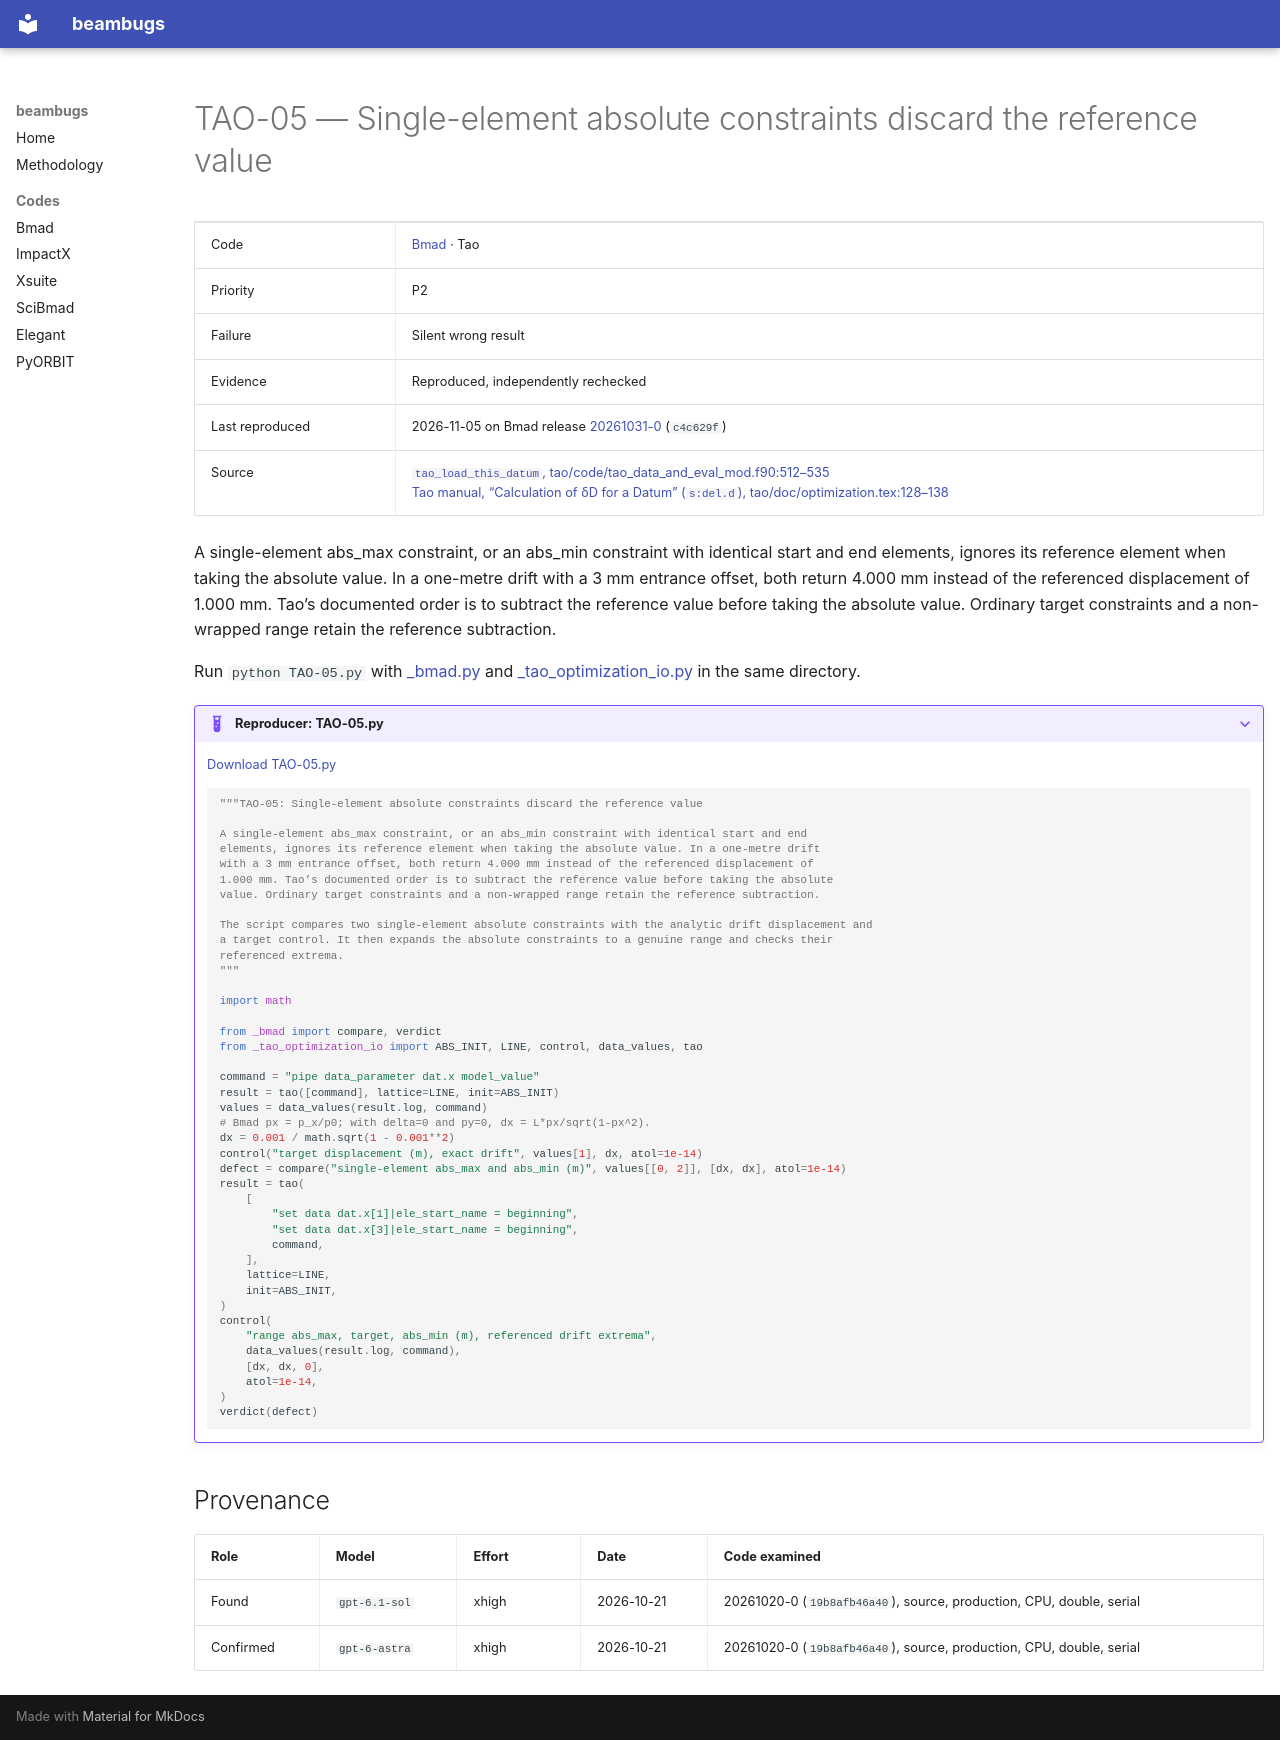

repository: nikitakuklev/beambugs · page: bmad/TAO-05/index.html · generator: mkdocs

---
title: "TAO-05: Single-element absolute constraints discard the reference value"
hide:
  - toc
---

# TAO-05 — Single-element absolute constraints discard the reference value

| | |
|---|---|
| Code | [Bmad](../index.md) · Tao |
| Priority | P2 |
| Failure | Silent wrong result |
| Evidence | Reproduced, independently rechecked |
| Last reproduced | 2026-11-05 on Bmad release [20261031-0](https://github.com/bmad-sim/bmad-ecosystem/tree/20261031-0) (`c4c629f`) |
| Source | [`tao_load_this_datum`, tao/code/tao_data_and_eval_mod.f90:512–535](https://github.com/bmad-sim/bmad-ecosystem/blob/c4c629fc9071d3a56cb1ba5bc714baba65e9c5d3/tao/code/tao_data_and_eval_mod.f90#L512-L535)<br>[Tao manual, “Calculation of δD for a Datum” (`s:del.d`), tao/doc/optimization.tex:128–138](https://github.com/bmad-sim/bmad-ecosystem/blob/c4c629fc9071d3a56cb1ba5bc714baba65e9c5d3/tao/doc/optimization.tex#L128-L138) |

A single-element abs_max constraint, or an abs_min constraint with identical start and end elements, ignores its reference element when taking the absolute value. In a one-metre drift with a 3 mm entrance offset, both return 4.000 mm instead of the referenced displacement of 1.000 mm. Tao’s documented order is to subtract the reference value before taking the absolute value. Ordinary target constraints and a non-wrapped range retain the reference subtraction.

Run `python TAO-05.py` with [_bmad.py](../helpers/_bmad.py) and [_tao_optimization_io.py](../helpers/_tao_optimization_io.py) in the same directory.

??? example "Reproducer: TAO-05.py"

    [Download TAO-05.py](TAO-05.py)

    ```python
    """TAO-05: Single-element absolute constraints discard the reference value

    A single-element abs_max constraint, or an abs_min constraint with identical start and end
    elements, ignores its reference element when taking the absolute value. In a one-metre drift
    with a 3 mm entrance offset, both return 4.000 mm instead of the referenced displacement of
    1.000 mm. Tao’s documented order is to subtract the reference value before taking the absolute
    value. Ordinary target constraints and a non-wrapped range retain the reference subtraction.

    The script compares two single-element absolute constraints with the analytic drift displacement and
    a target control. It then expands the absolute constraints to a genuine range and checks their
    referenced extrema.
    """

    import math

    from _bmad import compare, verdict
    from _tao_optimization_io import ABS_INIT, LINE, control, data_values, tao

    command = "pipe data_parameter dat.x model_value"
    result = tao([command], lattice=LINE, init=ABS_INIT)
    values = data_values(result.log, command)
    # Bmad px = p_x/p0; with delta=0 and py=0, dx = L*px/sqrt(1-px^2).
    dx = 0.001 / math.sqrt(1 - 0.001**2)
    control("target displacement (m), exact drift", values[1], dx, atol=1e-14)
    defect = compare("single-element abs_max and abs_min (m)", values[[0, 2]], [dx, dx], atol=1e-14)
    result = tao(
        [
            "set data dat.x[1]|ele_start_name = beginning",
            "set data dat.x[3]|ele_start_name = beginning",
            command,
        ],
        lattice=LINE,
        init=ABS_INIT,
    )
    control(
        "range abs_max, target, abs_min (m), referenced drift extrema",
        data_values(result.log, command),
        [dx, dx, 0],
        atol=1e-14,
    )
    verdict(defect)

    ```

## Provenance

| Role | Model | Effort | Date | Code examined |
|---|---|---|---|---|
| Found | <span class="bb-nowrap">`gpt-6.1-sol`</span> | xhigh | <span class="bb-nowrap">2026-10-21</span> | 20261020-0 (`19b8afb46a40`), source, production, CPU, double, serial |
| Confirmed | <span class="bb-nowrap">`gpt-6-astra`</span> | xhigh | <span class="bb-nowrap">2026-10-21</span> | 20261020-0 (`19b8afb46a40`), source, production, CPU, double, serial |
